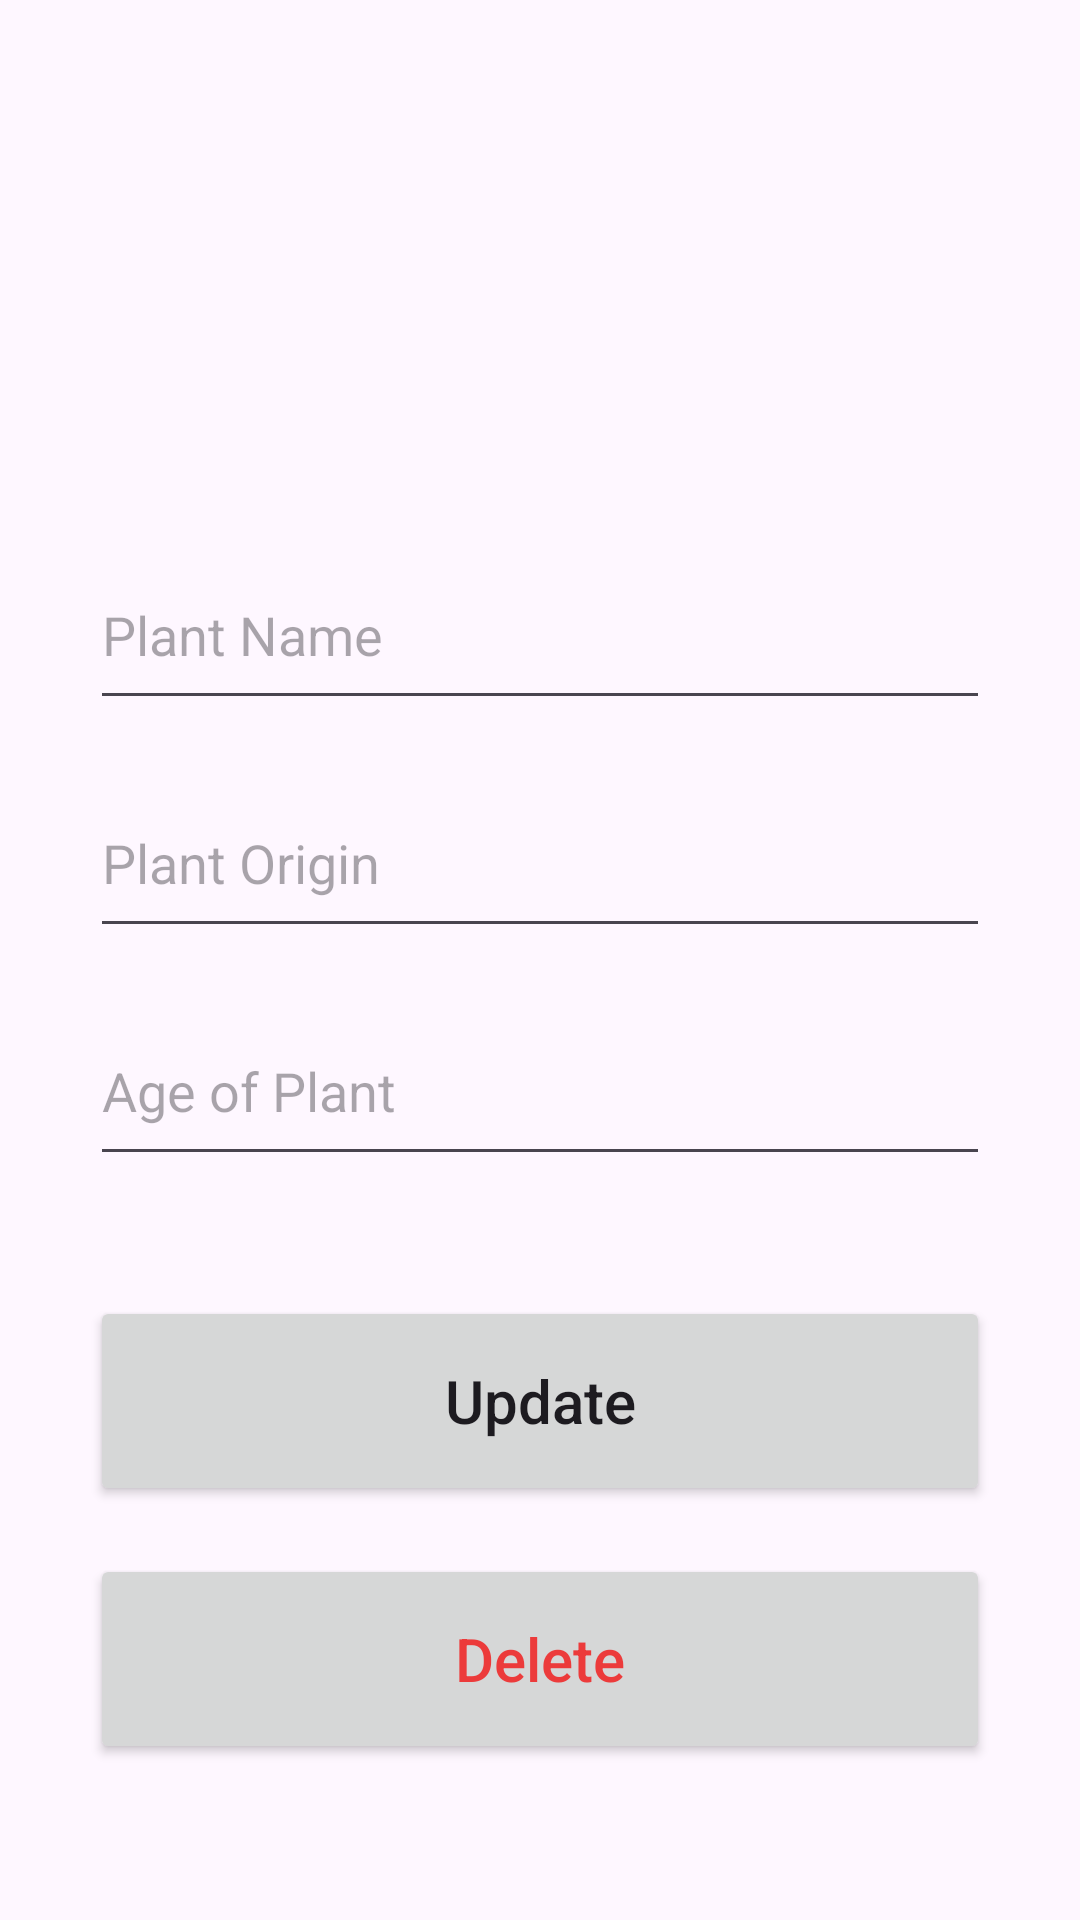

Reconstruct the res/layout file that produces this screen, plus the resources it refers to.
<!-- AndroidManifest.xml: application theme Theme.LoginSQLLite -->
<!-- res/layout/activity_update.xml -->
<?xml version="1.0" encoding="utf-8"?>
<androidx.constraintlayout.widget.ConstraintLayout xmlns:android="http://schemas.android.com/apk/res/android"
    xmlns:app="http://schemas.android.com/apk/res-auto"
    xmlns:tools="http://schemas.android.com/tools"
    android:layout_width="match_parent"
    android:layout_height="match_parent"
    tools:context=".recylerViewPlants.AddActivity"
    android:padding="30dp">

    <EditText
        android:id="@+id/title_input2"
        android:layout_width="match_parent"
        android:layout_height="60dp"
        android:layout_marginTop="150dp"
        android:ems="10"
        android:hint="Plant Name"
        android:inputType="textPersonName"
        app:layout_constraintEnd_toEndOf="parent"
        app:layout_constraintStart_toStartOf="parent"
        app:layout_constraintTop_toTopOf="parent" />

    <EditText
        android:id="@+id/author_input2"
        android:layout_width="match_parent"
        android:layout_height="60dp"
        android:layout_marginTop="16dp"
        android:ems="10"
        android:hint="Plant Origin"
        android:inputType="textPersonName"
        app:layout_constraintEnd_toEndOf="parent"
        app:layout_constraintStart_toStartOf="parent"
        app:layout_constraintTop_toBottomOf="@+id/title_input2" />

    <com.google.android.material.floatingactionbutton.FloatingActionButton
        android:id="@+id/exit_button2"
        android:layout_width="wrap_content"
        android:layout_height="wrap_content"
        android:layout_marginEnd="8dp"
        android:layout_marginBottom="604dp"
        android:clickable="true"
        android:contentDescription="Exit Button"
        android:focusable="true"
        android:rotation="45"
        app:layout_constraintBottom_toBottomOf="parent"
        app:layout_constraintEnd_toEndOf="parent"
        app:srcCompat="@drawable/baseline_add_24" />
    <EditText
        android:id="@+id/pages_input2"
        android:layout_width="match_parent"
        android:layout_height="60dp"
        android:layout_marginTop="16dp"
        android:ems="10"
        android:hint="Age of Plant"
        android:inputType="number"
        app:layout_constraintEnd_toEndOf="parent"
        app:layout_constraintStart_toStartOf="parent"
        app:layout_constraintTop_toBottomOf="@+id/author_input2" />

    <Button
        android:id="@+id/update_button"
        android:layout_width="match_parent"
        android:layout_height="70dp"
        android:layout_marginTop="40dp"
        android:text="Update"
        android:textSize="20sp"
        android:textAllCaps="false"
        app:layout_constraintEnd_toEndOf="parent"
        app:layout_constraintStart_toStartOf="parent"
        app:layout_constraintTop_toBottomOf="@+id/pages_input2" />

    <Button
        android:id="@+id/delete_button"
        android:layout_width="match_parent"
        android:layout_height="70dp"
        android:layout_marginTop="16dp"
        android:text="Delete"
        android:textAllCaps="false"
        android:textColor="@color/red"
        android:textSize="20sp"
        app:layout_constraintEnd_toEndOf="parent"
        app:layout_constraintStart_toStartOf="parent"
        app:layout_constraintTop_toBottomOf="@+id/update_button" />

</androidx.constraintlayout.widget.ConstraintLayout>
<!-- resources referenced by this layout -->
<resources>
  <color name="red">#EC3B3B</color>
  <style name="Theme.LoginSQLLite" parent="Base.Theme.LoginSQLLite" />
  <style name="Base.Theme.LoginSQLLite" parent="Theme.Material3.DayNight.NoActionBar">
          
          
      </style>
</resources>
